8-way image classification set "data" from GitHub (rewood-fr/identification_bois); label vocabulary: aggloméré, aulne, cèdre, Douglas fir, ipe wood, noyer, palette, teck.

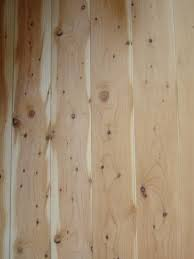
Label: cèdre

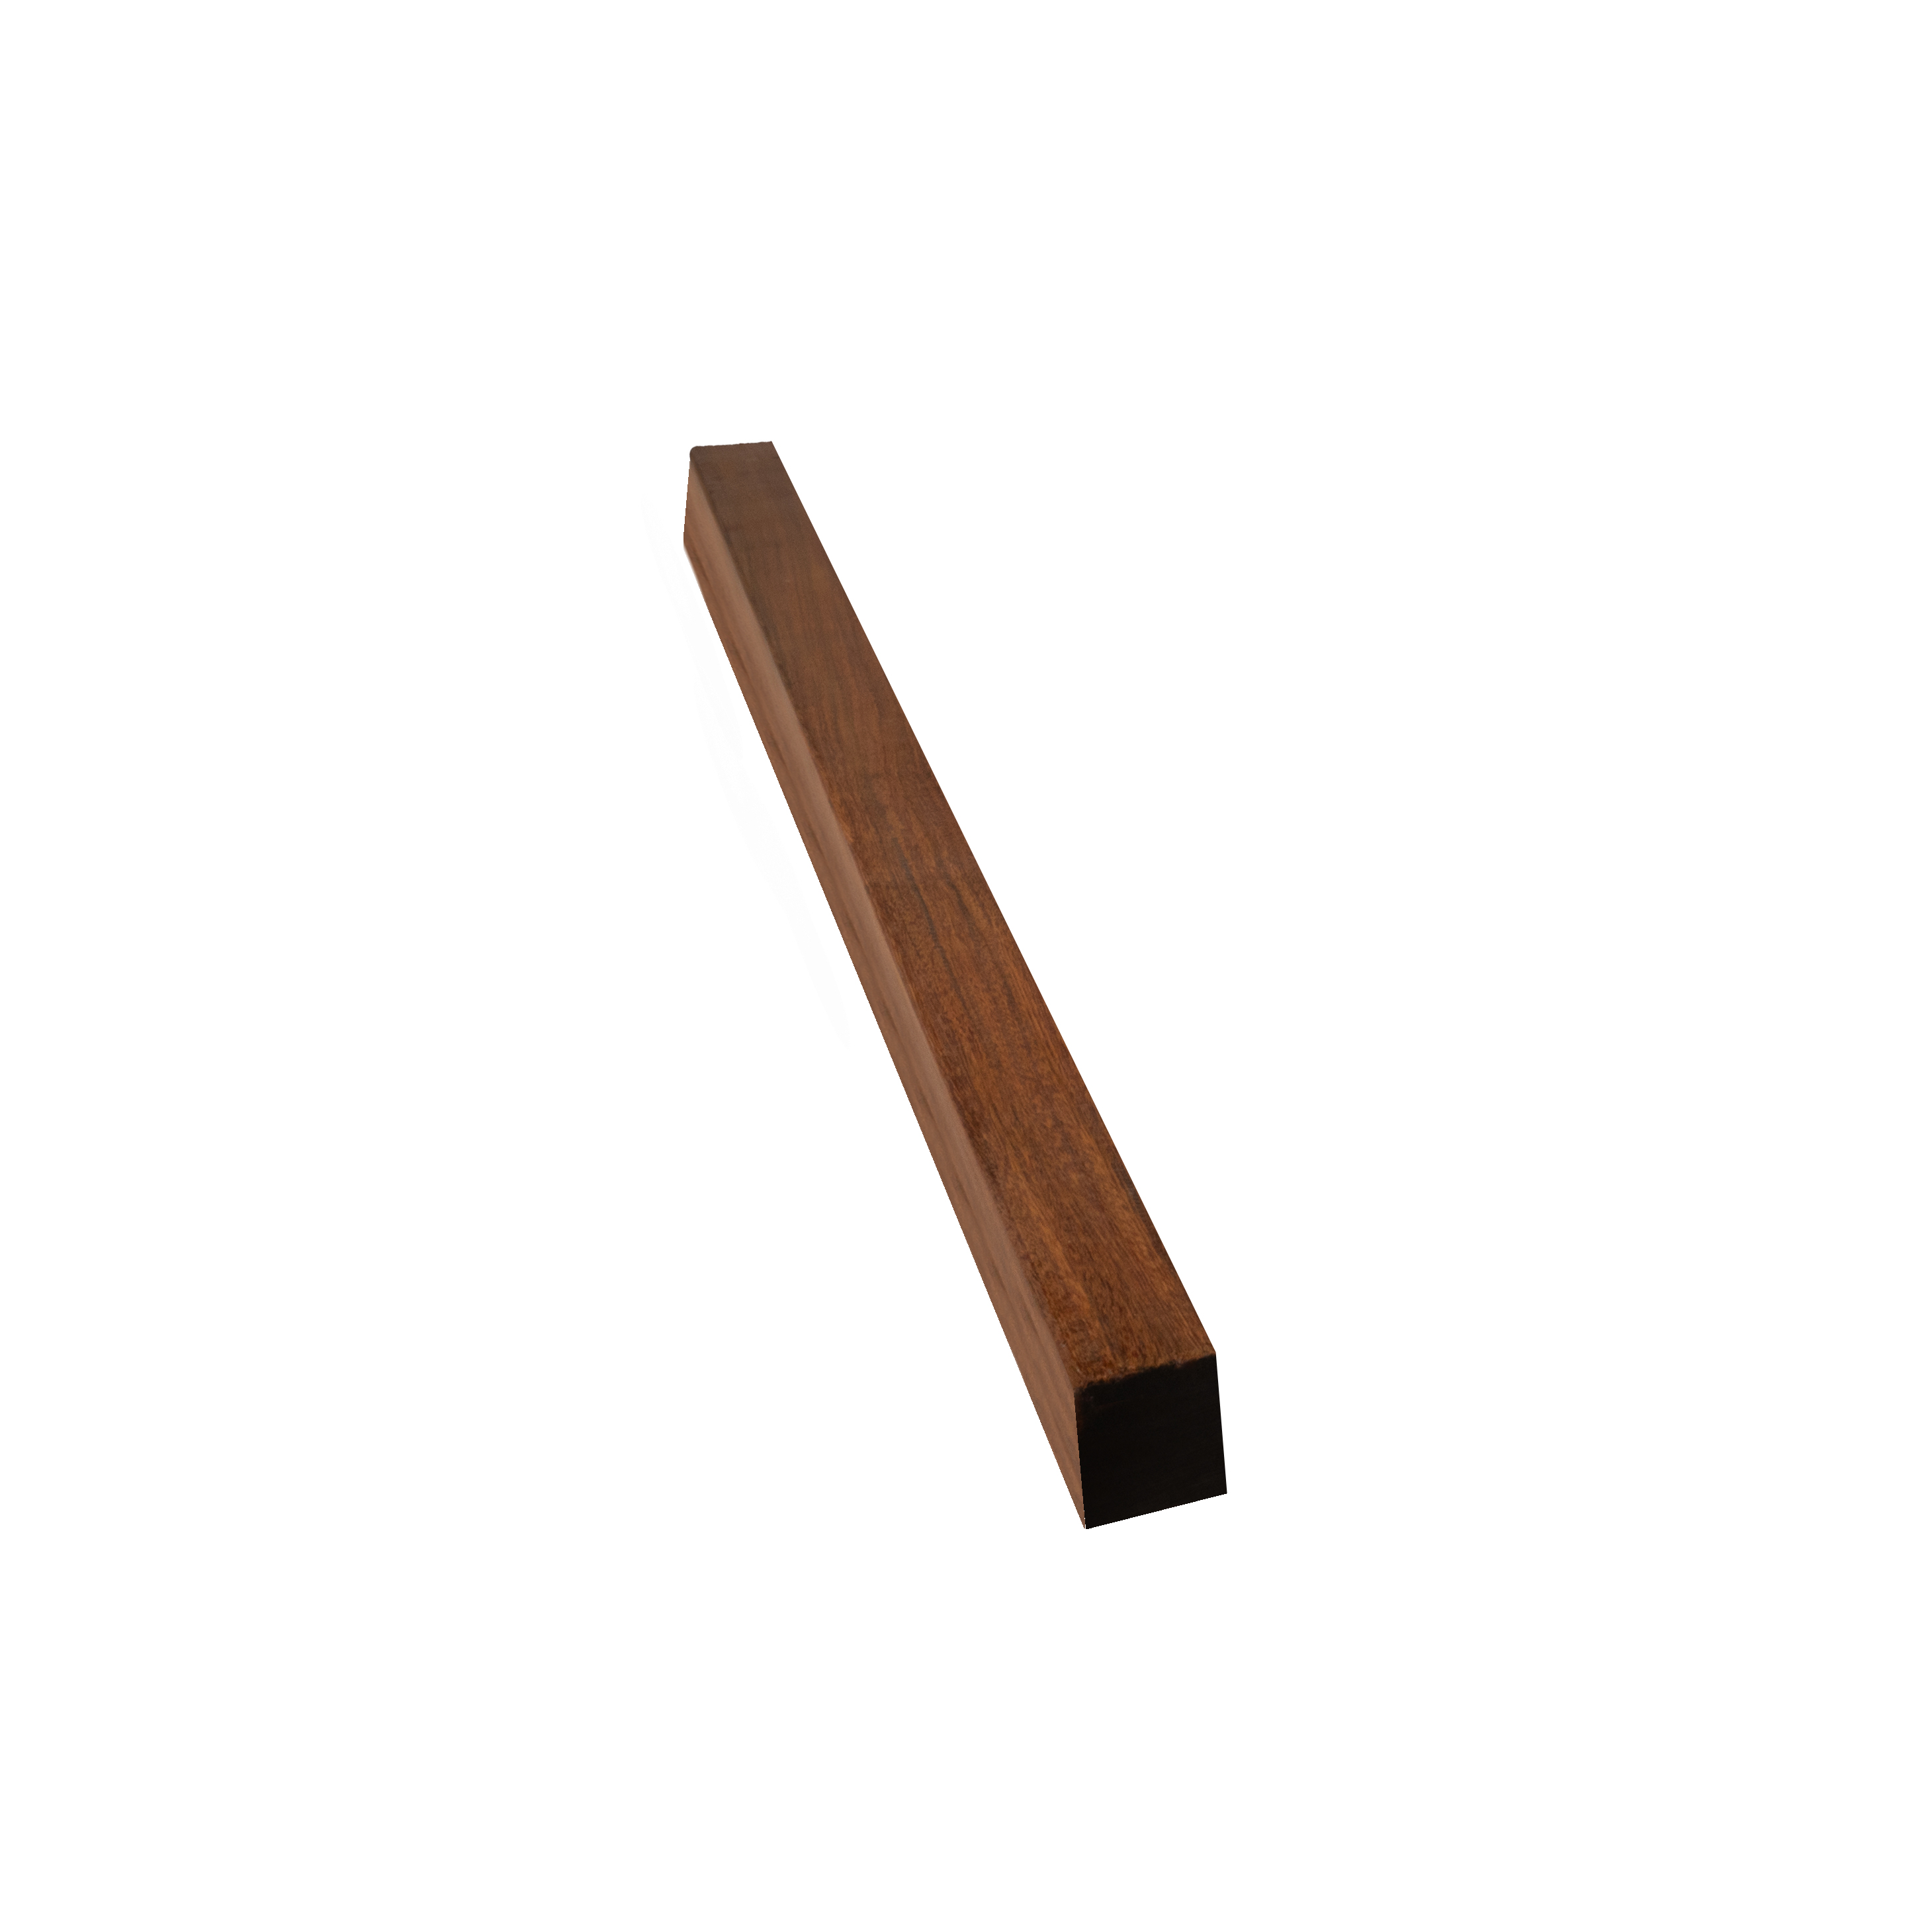
Label: ipe wood

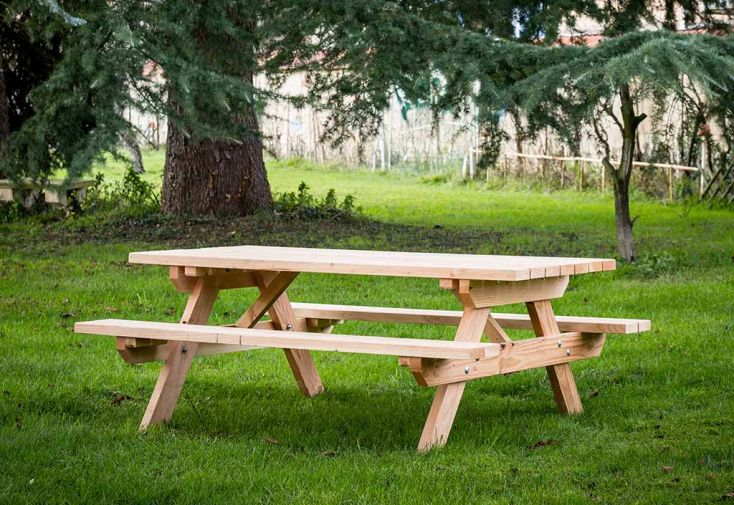
Label: Douglas fir

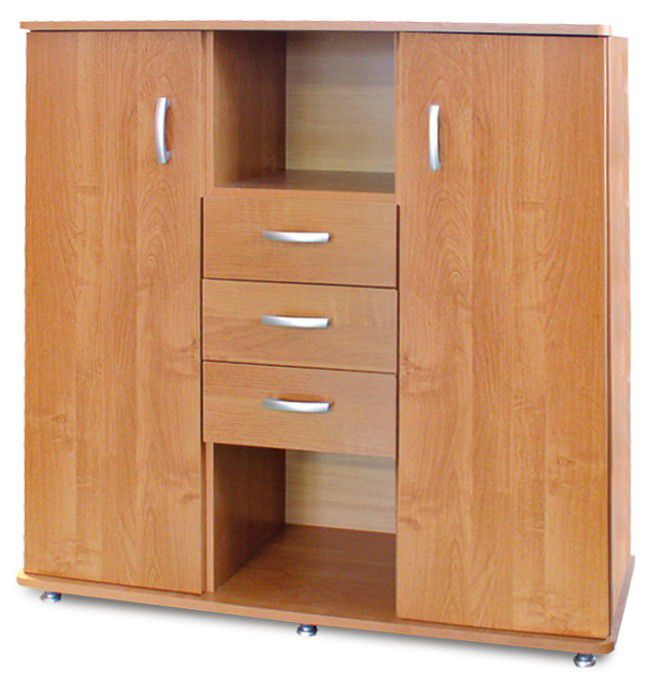
Label: aulne

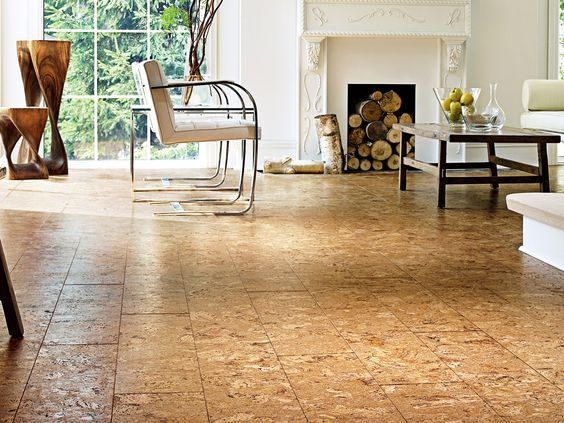
Label: aggloméré

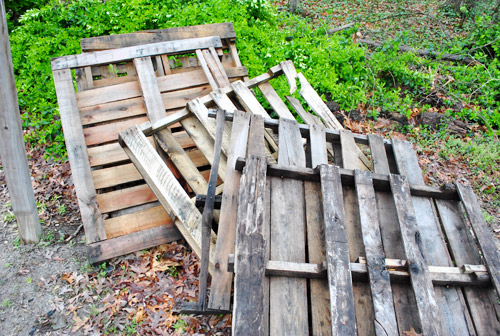
Label: palette
